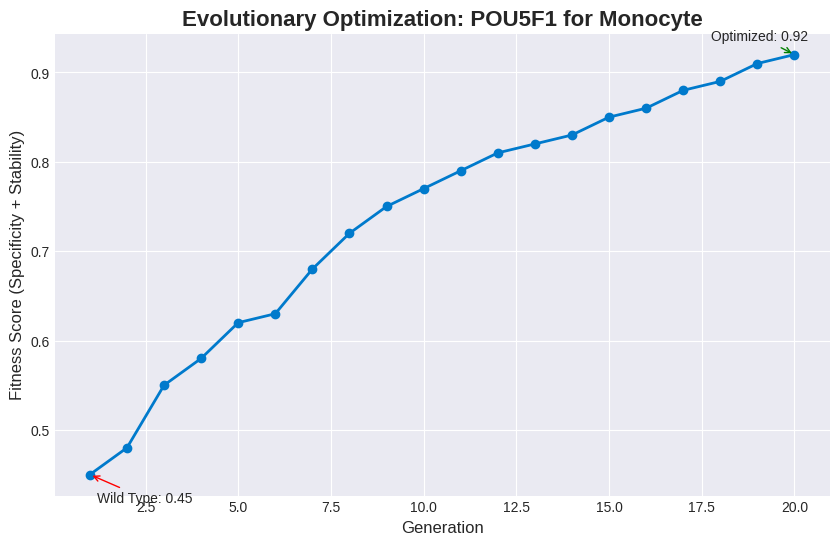

This chart was generated by the following Python code:
import matplotlib.pyplot as plt

def generate_fitness_plot(generations, scores, target_name):
    plt.figure(figsize=(10, 6))
    plt.style.use('seaborn-v0_8-darkgrid') # Gives it a "tech" look
    
    # Plotting the data
    plt.plot(generations, scores, marker='o', linestyle='-', color='#007acc', linewidth=2, markersize=6)
    
    # Adding titles and labels
    plt.title(f'Evolutionary Optimization: POU5F1 for {target_name}', fontsize=16, fontweight='bold')
    plt.xlabel('Generation', fontsize=12)
    plt.ylabel('Fitness Score (Specificity + Stability)', fontsize=12)
    
    # Highlight the starting vs ending point
    plt.annotate(f'Wild Type: {scores[0]:.2f}', xy=(generations[0], scores[0]), xytext=(5, -20), 
                 textcoords='offset points', arrowprops=dict(arrowstyle='->', color='red'))
    
    plt.annotate(f'Optimized: {scores[-1]:.2f}', xy=(generations[-1], scores[-1]), xytext=(-60, 10), 
                 textcoords='offset points', arrowprops=dict(arrowstyle='->', color='green'))

    # Save the plot
    filename = f"optimization_curve_{target_name}.png"
    plt.savefig(filename, dpi=300)
    print(f"--- SUCCESS: {filename} saved for your slides! ---")
    plt.show()

# Example Data for your demo
gens = list(range(1, 21))
# Mock data representing your scores climbing
scores = [0.45, 0.48, 0.55, 0.58, 0.62, 0.63, 0.68, 0.72, 0.75, 0.77, 
          0.79, 0.81, 0.82, 0.83, 0.85, 0.86, 0.88, 0.89, 0.91, 0.92]

generate_fitness_plot(gens, scores, "Monocyte")
